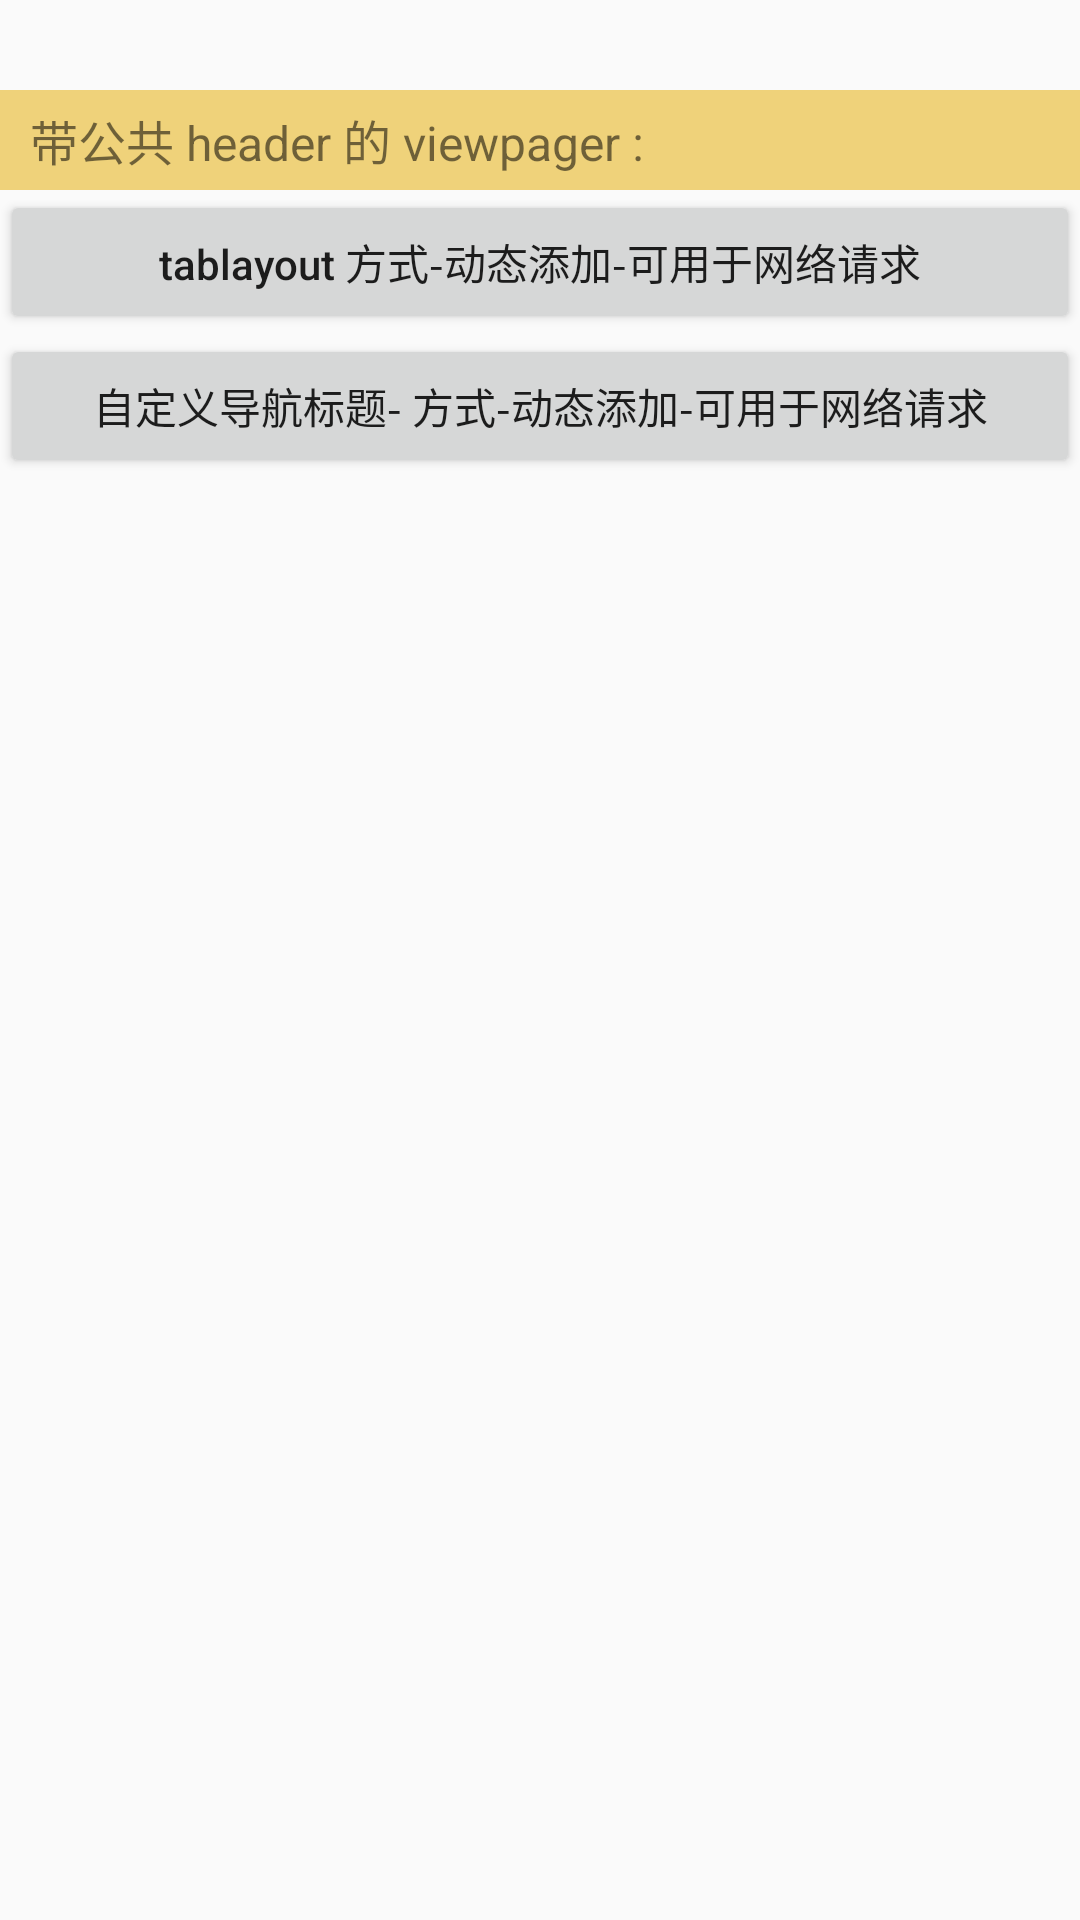

The Android layout XML behind this screen, and the referenced resources:
<!-- AndroidManifest.xml: activity theme HomeAppTheme -->
<!-- res/layout/activity_homepage.xml -->
<?xml version="1.0" encoding="utf-8"?>
<LinearLayout xmlns:android="http://schemas.android.com/apk/res/android"
    android:layout_width="match_parent"
    android:layout_height="match_parent"
    android:orientation="vertical">

    <TextView
        android:layout_width="match_parent"
        android:layout_height="wrap_content"
        android:text="@string/str_tv_homepage_desc"
        android:textSize="16sp"
        android:paddingTop="5dp"
        android:paddingBottom="5dp"
        android:paddingLeft="10dp"
        android:background="#efd27a"
        android:layout_marginTop="30dp"
        />

    <Button
        android:id="@+id/btn_home_page_tablayout"
        android:layout_width="match_parent"
        android:layout_height="wrap_content"
        android:text="tablayout 方式-动态添加-可用于网络请求"
        android:textAllCaps="false"
        />

    <Button
        android:id="@+id/btn_home_page_tabtitlestring"
        android:layout_width="match_parent"
        android:layout_height="wrap_content"
        android:text="自定义导航标题- 方式-动态添加-可用于网络请求"
        android:textAllCaps="false"
        />
</LinearLayout>
<!-- resources referenced by this layout -->
<resources>
  <string name="str_tv_homepage_desc">带公共 header 的 viewpager :</string>
  <style name="HomeAppTheme" parent="Theme.AppCompat.Light.NoActionBar">
          
          <item name="colorPrimary">@color/colorPrimary</item>
          <item name="colorPrimaryDark">@color/colorPrimaryDark</item>
          <item name="colorAccent">@color/colorAccent</item>
      </style>
  <color name="colorPrimary">#3F51B5</color>
  <color name="colorPrimaryDark">#303F9F</color>
  <color name="colorAccent">#FF4081</color>
</resources>
